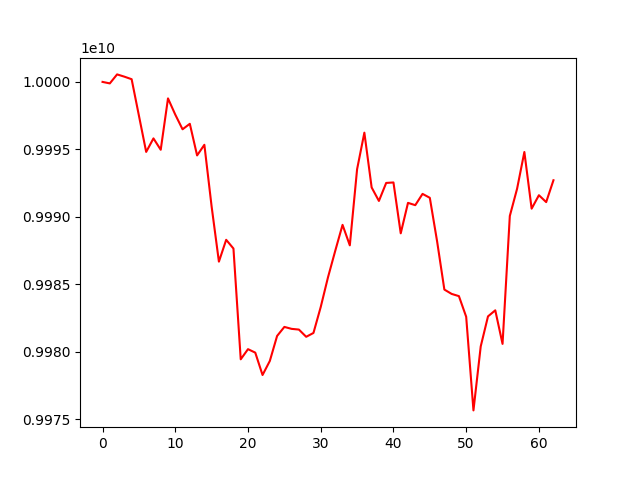

Data behind this chart, as committed beside it:
account_value, date, daily_return
10000000000, 2022-10-14, 
9999888652, 2022-10-17, -1.1134789554612112e-05
10000556018, 2022-10-18, 6.673730205175588e-05
10000388685, 2022-10-19, -1.6732296669985658e-05
10000199799, 2022-10-20, -1.888792575066578e-05
9997504988, 2022-10-21, -0.0002695
9994814790, 2022-10-24, -0.0002691
9995815650, 2022-10-25, 0.0001001
9994973848, 2022-10-26, -8.421549923631755e-05
9998778461, 2022-10-27, 0.0003807
9997577530, 2022-10-28, -0.0001201
9996490276, 2022-10-31, -0.0001088
9996896526, 2022-11-01, 4.063918183550008e-05
9994554847, 2022-11-02, -0.0002342
9995341858, 2022-11-03, 7.874390815532095e-05
9990760523, 2022-11-04, -0.0004583
9986687260, 2022-11-07, -0.0004077
9988304283, 2022-11-08, 0.0001619
9987658257, 2022-11-09, -6.46781759877646e-05
9979453233, 2022-11-10, -0.0008215
9980204987, 2022-11-11, 7.533012566351971e-05
9979947583, 2022-11-14, -2.5791391480844972e-05
9978290220, 2022-11-15, -0.0001661
9979330287, 2022-11-16, 0.0001042
9981182516, 2022-11-17, 0.0001856
9981852878, 2022-11-18, 6.71626239396872e-05
9981707965, 2022-11-21, -1.4517647270007039e-05
9981655873, 2022-11-22, -5.2187323842378674e-06
9981121210, 2022-11-23, -5.3564578437081956e-05
9981404772, 2022-11-24, 2.8409812278917812e-05
9983327691, 2022-11-25, 0.0001927
9985529414, 2022-11-28, 0.0002205
9987497928, 2022-11-29, 0.0001971
9989411776, 2022-11-30, 0.0001916
9987893607, 2022-12-01, -0.000152
9993531641, 2022-12-02, 0.0005645
9996239451, 2022-12-05, 0.000271
9992183698, 2022-12-06, -0.0004057
9991183224, 2022-12-07, -0.0001001
9992516662, 2022-12-08, 0.0001335
9992552791, 2022-12-09, 3.615635733256184e-06
9988783891, 2022-12-12, -0.0003772
9991040990, 2022-12-13, 0.000226
9990870214, 2022-12-14, -1.709299124530439e-05
9991705812, 2022-12-15, 8.363620863383048e-05
9991415730, 2022-12-16, -2.903225787376229e-05
9988195683, 2022-12-19, -0.0003223
9984618712, 2022-12-20, -0.0003581
9984297540, 2022-12-21, -3.216665863792212e-05
9984132803, 2022-12-22, -1.6499571786621203e-05
9982603502, 2022-12-23, -0.0001532
9975669218, 2022-12-26, -0.0006946
9980410711, 2022-12-27, 0.0004753
9982633456, 2022-12-28, 0.0002227
9983081976, 2022-12-29, 4.4930038046731013e-05
9980595561, 2022-12-30, -0.0002491
9990071402, 2023-01-03, 0.0009494
9992088289, 2023-01-04, 0.0002019
9994807264, 2023-01-05, 0.0002721
9990611994, 2023-01-06, -0.0004197
... 3 more rows
